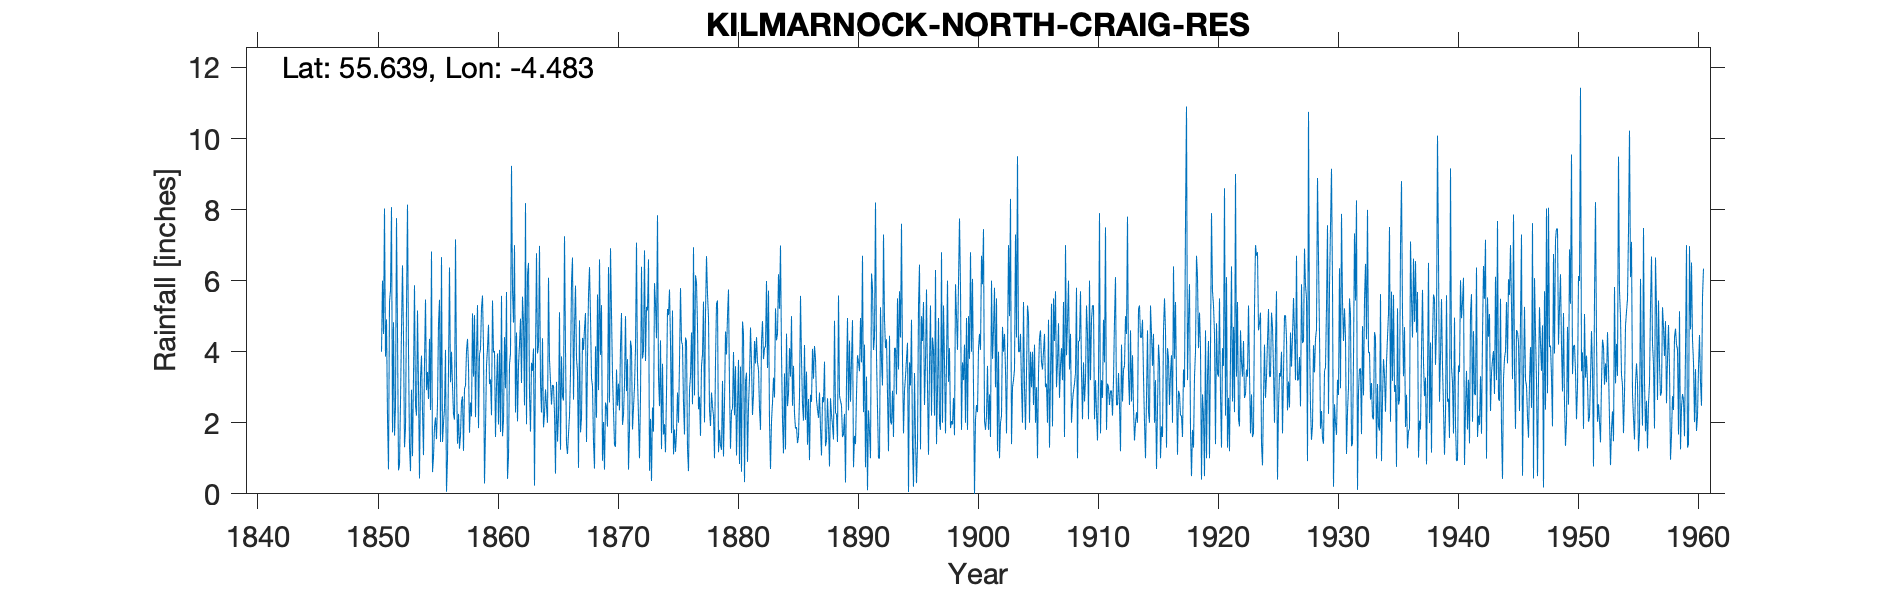

The file beside this chart, header and first rows:
KILMARNOCK (NORTH CRAIG RES), , , , , , , , , , , , , , , , , , , , , , , 
Grid ref, NS438412, Long, -4.483, Lat, 55.64, Elevation, 319, ft, , , , , , , , , , , , , , , 
Station no, 5234, , , , , , , , , , , , , , , , , , , , , , 
, 1850, 1851, 1852, 1853, 1854, 1855, 1856, 1857, 1858, 1859, 1860, 1861, 1862, 1863, 1864, 1865, 1866, 1867, 1868, 1869, 1870, 1871, 1872
January, , 8.03, 7.76, 4.03, 3.27, 0.61, 2.4, 3.42, 3.59, 4.07, 5.44, 4.41, 4.54, 6.5, 3.11, 3.06, 7.25, 3.8, 5.58, 3.91, 3.33, 3.09, 7.07
February, , 3.86, 4.56, 1.32, 3.89, 1.04, 4.05, 1.41, 1.72, 5.22, 3.98, 2.97, 2.04, 2.8, 2.29, 3.04, 4.07, 3.42, 6.38, 5.31, 2.34, 5, 3.27
March, , 4.91, 0.66, 0.64, 2.32, 1.88, 0.06, 2.25, 2.57, 5.58, 4.02, 5.68, 3.62, 1.75, 4.38, 2.29, 1.39, 0.73, 4.97, 0.93, 1.39, 2.89, 2.16
April, , 2.13, 0.81, 2.93, 1.09, 2.15, 1, 1.27, 2.18, 4.12, 1.6, 0.42, 4.2, 3.69, 1.87, 0.57, 1.12, 4.88, 3.25, 2.02, 1.32, 3.79, 1
May, , 0.69, 2.59, 1.06, 3.68, 1.54, 3.52, 1.66, 5.08, 0.29, 3.04, 1.05, 4.93, 3.46, 2.25, 3.15, 1.69, 1.73, 3.03, 0.68, 3.5, 0.68, 2.72
June, , 5.39, 4.64, 3.32, 5.47, 2.54, 6.37, 2.6, 3.3, 1.83, 3.95, 3.64, 3.12, 4.09, 2.94, 1.47, 2.2, 2.14, 1.45, 2.57, 2.48, 1.81, 6.39
July, , 5.73, 6.43, 5.87, 2.92, 4.79, 3.14, 2.74, 5.03, 3.6, 1.95, 3.95, 5.55, 0.23, 2.47, 2.22, 3.41, 4.39, 0.71, 2.43, 3.1, 4.31, 3.81
August, , 8.07, 4.42, 2.48, 3.43, 5.46, 4, 1.21, 2.16, 4.11, 4.05, 9.23, 4.81, 3.86, 2, 5.11, 5.95, 4.05, 4.15, 1.89, 2.35, 4.1, 4.03
September, , 1.73, 1.31, 2.2, 2.67, 1.46, 3.05, 2.96, 3.97, 4.76, 1.74, 5.74, 2.49, 6.77, 6.08, 1.24, 6.65, 4.65, 2.14, 6.38, 4.16, 1.81, 6.85
October, 4, 4.83, 1.85, 5.16, 4.36, 6.66, 2.24, 3.04, 5.31, 3.09, 5.57, 4.82, 8.18, 3.95, 3.77, 3.87, 2.65, 5.09, 5.61, 2.57, 5.09, 2.43, 3.74
November, 6, 1.64, 5.26, 3, 2.36, 1.46, 2.09, 4.02, 1.85, 3.22, 1.62, 7, 1.96, 4.16, 3.17, 2.74, 4.69, 1.46, 2.92, 6.91, 1.94, 3.01, 5.26
December, 4.5, 2.45, 8.14, 0.43, 6.82, 1.99, 7.16, 4.36, 3.93, 2.21, 2.07, 2.29, 6.17, 6.98, 2.51, 2.63, 5.86, 3.81, 6.6, 5.08, 2.22, 4.11, 5.16
Total, , 49.46, 48.43, 32.44, 42.28, 31.58, 39.08, 30.94, 40.69, 42.1, 39.03, 51.2, 51.61, 48.24, 36.84, 31.39, 46.93, 40.15, 46.79, 40.68, 33.22, 37.03, 51.46
